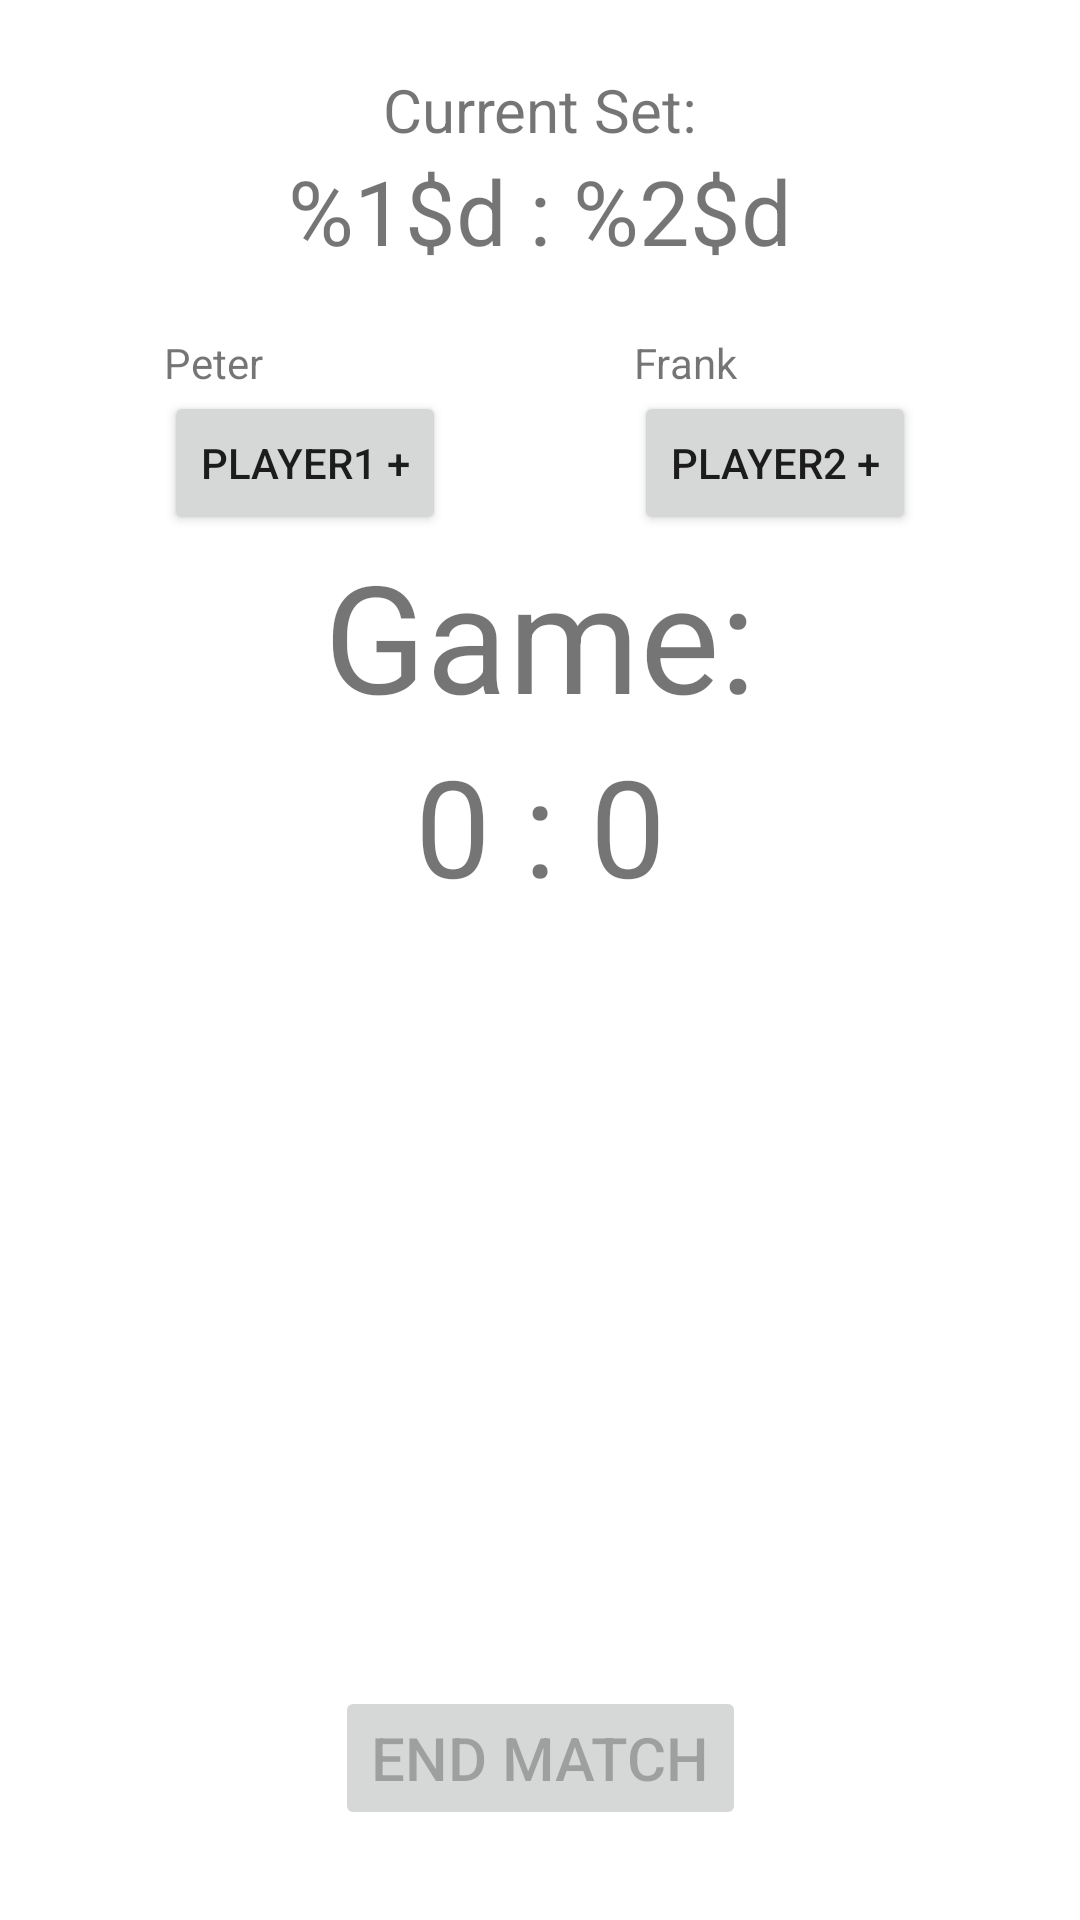

Here is an Android app screen rendered from its layout file. Give the layout XML and the strings, colors and styles it references.
<!-- AndroidManifest.xml: application theme AppTheme -->
<!-- res/layout/activity_match.xml -->
<?xml version="1.0" encoding="utf-8"?>
<androidx.constraintlayout.widget.ConstraintLayout xmlns:android="http://schemas.android.com/apk/res/android"
    xmlns:app="http://schemas.android.com/apk/res-auto"
    xmlns:tools="http://schemas.android.com/tools"
    android:layout_width="match_parent"
    android:layout_height="match_parent"
    tools:context=".MatchActivity">

    <Button
        android:id="@+id/addPointP1"
        android:layout_width="wrap_content"
        android:layout_height="wrap_content"
        android:layout_marginTop="40dp"
        android:text="Player1 +"
        app:layout_constraintStart_toStartOf="parent"
        app:layout_constraintEnd_toStartOf="@+id/addPointP2"
        app:layout_constraintTop_toBottomOf="@id/setScore"

        android:layout_marginEnd="4dp"/>

    <Button
        android:id="@+id/addPointP2"
        android:layout_width="wrap_content"
        android:layout_height="wrap_content"
        android:layout_marginStart="4dp"
        android:layout_marginTop="40dp"
        android:text="Player2 +"
        app:layout_constraintEnd_toEndOf="parent"
        app:layout_constraintStart_toEndOf="@+id/addPointP1"
        app:layout_constraintTop_toBottomOf="@id/setScore"/>
    <Button
        android:id="@+id/endMatchButton"
        android:layout_width="wrap_content"
        android:layout_height="wrap_content"
        android:layout_marginBottom="30dp"
        android:textSize="20sp"
        android:text="@string/endmatch_button"
        android:theme="@style/EndButton"
        android:enabled="false"
        app:layout_constraintStart_toStartOf="parent"
        app:layout_constraintBottom_toBottomOf="parent"
        app:layout_constraintEnd_toEndOf="parent"
        />


    <TextView
        android:id="@+id/nameP1"
        android:layout_width="wrap_content"
        android:layout_height="wrap_content"
        android:text="Peter"
        app:layout_constraintStart_toStartOf="@+id/addPointP1"
        app:layout_constraintBottom_toTopOf="@+id/addPointP1"/>

    <TextView
        android:id="@+id/nameP2"
        android:layout_width="wrap_content"
        android:layout_height="wrap_content"
        android:text="Frank"
        app:layout_constraintStart_toStartOf="@+id/addPointP2"
        app:layout_constraintBottom_toTopOf="@+id/addPointP2"/>
    <TextView
        android:id="@+id/scoreTitle"
        android:layout_width="wrap_content"
        android:layout_height="wrap_content"
        android:text="@string/default_scoretitle"
        android:layout_marginBottom="2dp"
        android:textSize="50sp"
        app:layout_constraintBottom_toTopOf="@+id/gameScore"
        app:layout_constraintTop_toBottomOf="@+id/addPointP1"
        app:layout_constraintStart_toStartOf="parent"
        app:layout_constraintEnd_toEndOf="parent"/>

    <TextView
        android:id="@+id/gameScore"
        android:layout_width="wrap_content"
        android:layout_height="wrap_content"
        android:textSize="45sp"
        android:text="@string/default_gamescore"
        app:layout_constraintEnd_toEndOf="parent"
        app:layout_constraintStart_toStartOf="parent"
        app:layout_constraintTop_toBottomOf="@+id/scoreTitle" />

    <TextView
        android:layout_width="wrap_content"
        android:layout_height="wrap_content"
        android:textSize="20sp"
        android:text="@string/setscore_title"
        app:layout_constraintBottom_toTopOf="@+id/setScore"
        app:layout_constraintEnd_toEndOf="parent"
        app:layout_constraintStart_toStartOf="parent"
        />

    <TextView
        android:id="@+id/setScore"
        android:layout_width="wrap_content"
        android:layout_height="wrap_content"
        android:textSize="30sp"
        android:text="@string/default_setscore"
        android:layout_marginTop="50dp"
        app:layout_constraintEnd_toEndOf="parent"
        app:layout_constraintStart_toStartOf="parent"
        app:layout_constraintTop_toTopOf="parent"
        />

    <TableLayout
        android:id="@+id/setOverview"
        android:layout_width="wrap_content"
        android:layout_height="wrap_content"
        app:layout_constraintEnd_toEndOf="parent"
        app:layout_constraintStart_toStartOf="parent"
        app:layout_constraintTop_toBottomOf="@id/gameScore"
        app:layout_constraintBottom_toTopOf="@+id/endMatchButton">
        <TextView
            android:layout_width="wrap_content"
            android:layout_height="wrap_content"
            android:textSize="30sp"
            android:layout_marginBottom="10dp"/>
        <TableRow>
            <TextView
                android:id="@+id/nameP1Table"
                android:layout_width="wrap_content"
                android:layout_height="wrap_content"
                android:gravity="center"
                android:padding="8dp"
                />
            <TextView
                android:id="@+id/nameP2Table"
                android:layout_width="wrap_content"
                android:layout_height="wrap_content"
                android:gravity="center"
                android:padding="8dp"/>
        </TableRow>
    </TableLayout>

</androidx.constraintlayout.widget.ConstraintLayout>
<!-- resources referenced by this layout -->
<resources>
  <string name="default_gamescore">0 : 0</string>
  <string name="default_scoretitle">Game:</string>
  <string name="default_setscore">%1$d : %2$d</string>
  <string name="endmatch_button">End Match</string>
  <string name="setscore_title">Current Set:</string>
  <style name="EndButton" parent="ThemeOverlay.AppCompat">
          <item name="colorPrimary">#D2C60C0C</item>
          <item name="colorPrimaryVariant">#5A0000</item>
          <item name="colorOnPrimary">@color/colorOnPrimary</item>
      </style>
  <style name="AppTheme" parent="Theme.MaterialComponents.Light.DarkActionBar">
          
          
          <item name="colorPrimary">#4EC60C</item>
          <item name="colorPrimaryVariant">#145A00</item>
          <item name="colorOnPrimary">@color/colorOnPrimary</item>
      </style>
  <color name="colorOnPrimary">#FFFFFF</color>
</resources>
